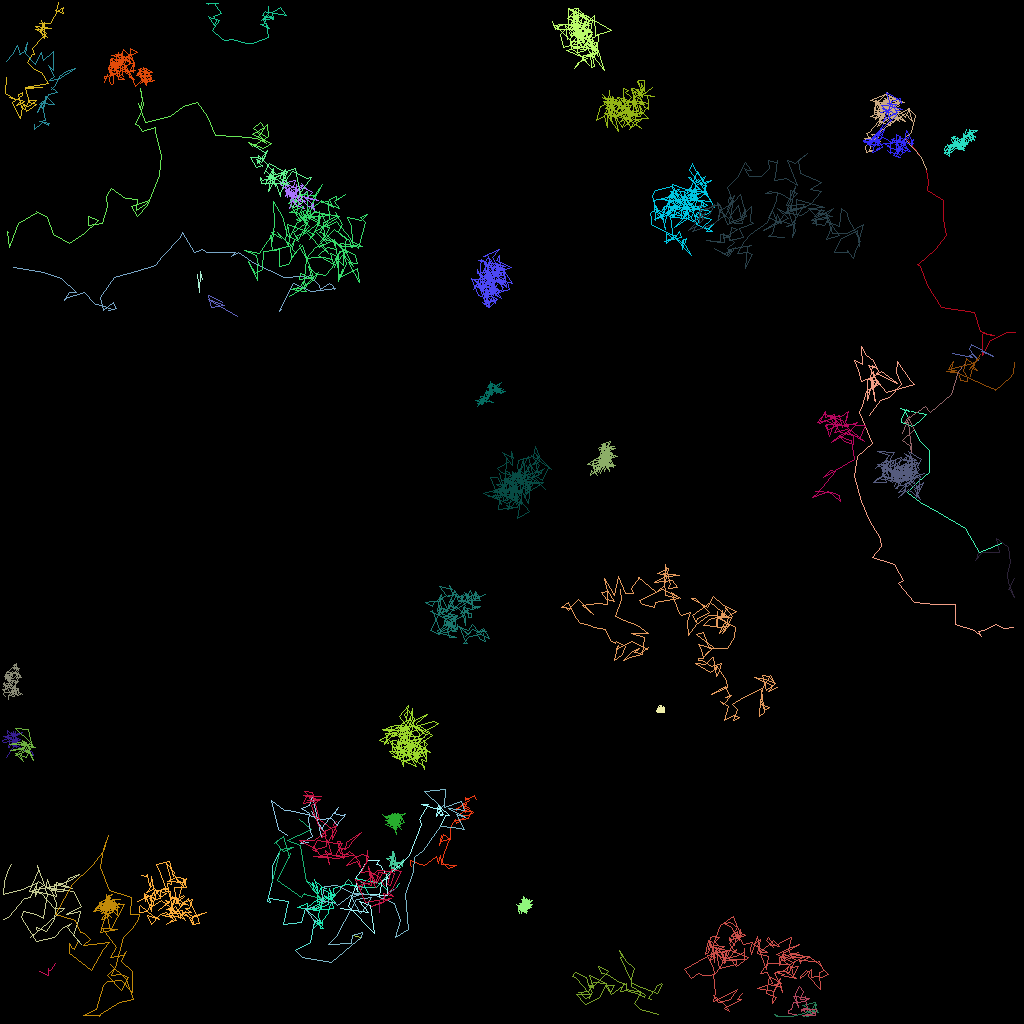

The file beside this chart, header and first rows:
traj_idx, frame, x, y, z
18, 0, 4.857, 121.4, 0.0
18, 1, 5.956, 121.9, 0.0
18, 2, 6.045, 121, 0.0
18, 3, 6.143, 121.3, 0.0
18, 4, 6.421, 121.2, 0.0
18, 5, 6.887, 120.3, 0.0
4, 0, 37.47, 24.87, 0.0
4, 1, 36.07, 25.96, 0.0
4, 2, 36.91, 24.16, 0.0
4, 3, 36.17, 25.28, 0.0
4, 4, 36.75, 24.96, 0.0
4, 5, 38.45, 23.77, 0.0
4, 6, 37.61, 22.82, 0.0
4, 7, 37.84, 23.11, 0.0
4, 8, 36.69, 24, 0.0
302, 19, 12.33, 107.6, 0.0
303, 22, 37.13, 25.1, 0.0
301, 14, 126.7, 72.26, 0.0
301, 15, 126, 73.66, 0.0
301, 16, 126.3, 73.77, 0.0
301, 17, 126.8, 74.57, 0.0
301, 18, 126, 72.78, 0.0
301, 19, 125.9, 71.7, 0.0
301, 20, 126.2, 70.22, 0.0
301, 21, 126, 68.41, 0.0
301, 22, 124.5, 67.28, 0.0
301, 23, 124.9, 68.99, 0.0
301, 24, 124.6, 68.96, 0.0
301, 25, 122.7, 69, 0.0
301, 26, 121.8, 69.97, 0.0
301, 27, 122.1, 69.64, 0.0
301, 28, 122.3, 68.84, 0.0
307, 31, 121.7, 38.96, 0.0
6, 0, 38.18, 28.81, 0.0
6, 1, 39.23, 29.27, 0.0
6, 2, 38.68, 29.91, 0.0
6, 3, 39.14, 29.11, 0.0
6, 4, 39.82, 27.81, 0.0
6, 5, 37.8, 29.43, 0.0
6, 6, 38.08, 28.75, 0.0
6, 7, 38.45, 28.34, 0.0
6, 8, 38.67, 28.29, 0.0
6, 9, 37.64, 27.2, 0.0
6, 10, 38.37, 27.52, 0.0
6, 11, 37.88, 26.49, 0.0
6, 12, 38.29, 28.06, 0.0
6, 13, 37.35, 26.92, 0.0
6, 14, 37.79, 27.1, 0.0
6, 15, 37.42, 27.67, 0.0
6, 16, 37, 27.33, 0.0
6, 17, 37.66, 27.15, 0.0
6, 18, 38.84, 26.7, 0.0
6, 19, 39.47, 26.39, 0.0
6, 20, 38.44, 27.01, 0.0
6, 21, 39.96, 26.98, 0.0
6, 22, 39.87, 27.61, 0.0
6, 23, 38.73, 26.94, 0.0
6, 24, 38.86, 25.45, 0.0
6, 25, 40.26, 22.96, 0.0
6, 26, 39.06, 24.79, 0.0
... 5,985 more rows
